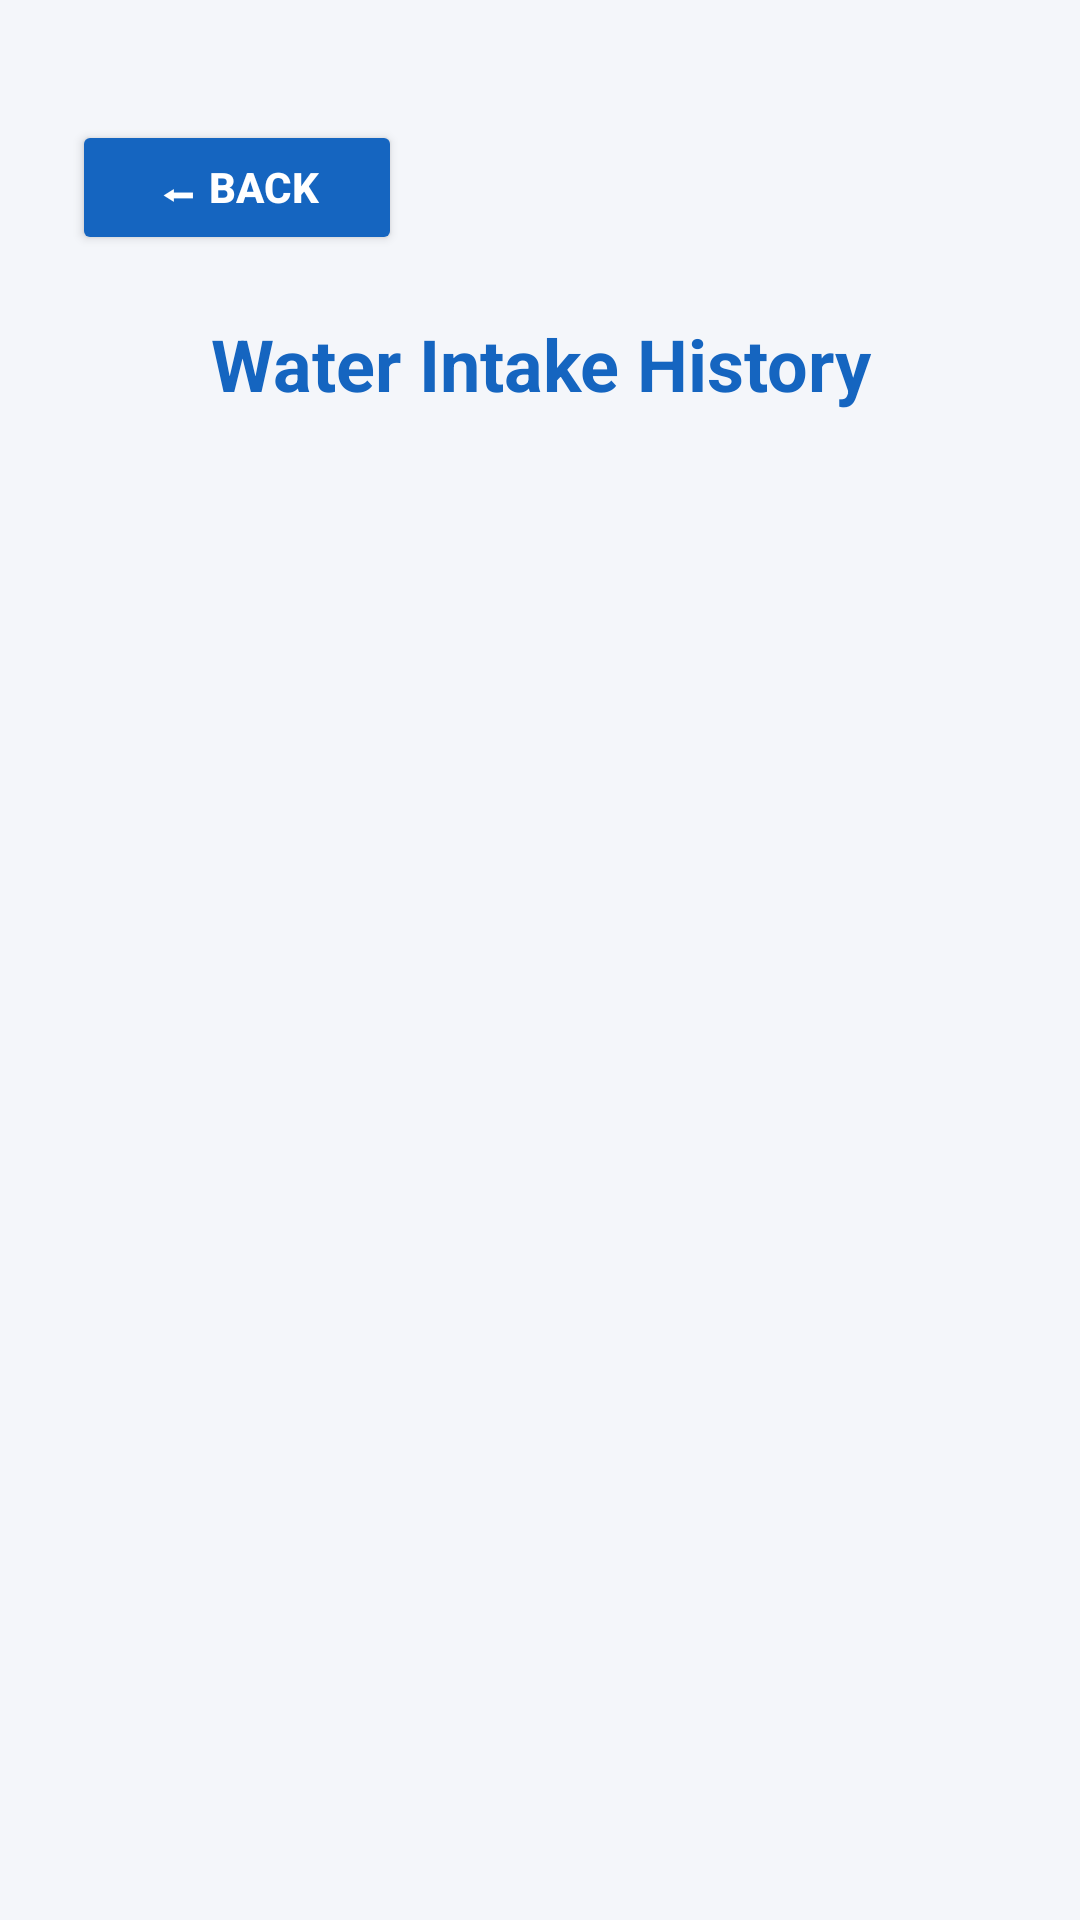

Write the Android layout XML for this screen, with the resource values it uses.
<!-- AndroidManifest.xml: application theme Theme.AppCompat.Light.NoActionBar -->
<!-- res/layout/activity_history.xml -->
<?xml version="1.0" encoding="utf-8"?>
<LinearLayout
    xmlns:android="http://schemas.android.com/apk/res/android"
    android:layout_width="match_parent"
    android:layout_height="match_parent"
    android:orientation="vertical"
    android:padding="24dp"
    android:background="#F4F6FA">

    
    <View
        android:layout_width="match_parent"
        android:layout_height="16dp"/>

    
    <Button
        android:id="@+id/btnBack"
        android:layout_width="110dp"
        android:layout_height="45dp"
        android:text="⬅ Back"
        android:textColor="#FFFFFF"
        android:textStyle="bold"
        android:backgroundTint="#1565C0"
        android:layout_marginBottom="20dp"/>

    
    <TextView
        android:layout_width="match_parent"
        android:layout_height="wrap_content"
        android:text="Water Intake History"
        android:textSize="24sp"
        android:textStyle="bold"
        android:textColor="#1565C0"
        android:gravity="center"
        android:layout_marginBottom="20dp"/>

    
    <TextView
        android:id="@+id/tvEmpty"
        android:layout_width="match_parent"
        android:layout_height="wrap_content"
        android:text="No history yet. Start logging water 💧"
        android:textSize="16sp"
        android:textColor="#777777"
        android:gravity="center"
        android:padding="40dp"
        android:visibility="gone"/>

    
    <ListView
        android:id="@+id/listViewHistory"
        android:layout_width="match_parent"
        android:layout_height="0dp"
        android:layout_weight="1"
        android:divider="#DDDDDD"
        android:dividerHeight="1dp"
        android:padding="6dp"/>

</LinearLayout>
<!-- resources referenced by this layout -->
<resources>

</resources>
